6-way image classification set "dataset_2k" from GitHub (sophiathapa/Virtual-Mouse); label vocabulary: double click, drag, drop, left click, move cursor, right click.

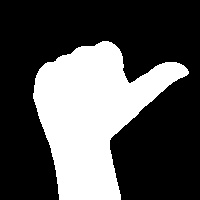
Label: left click

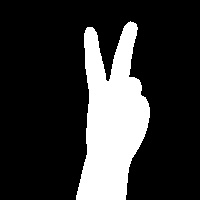
Label: move cursor

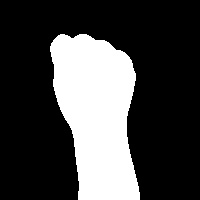
Label: drag

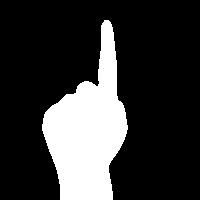
Label: right click

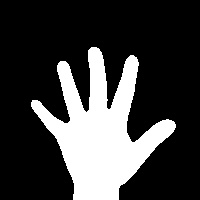
Label: drop

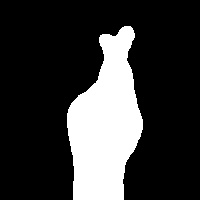
Label: double click
